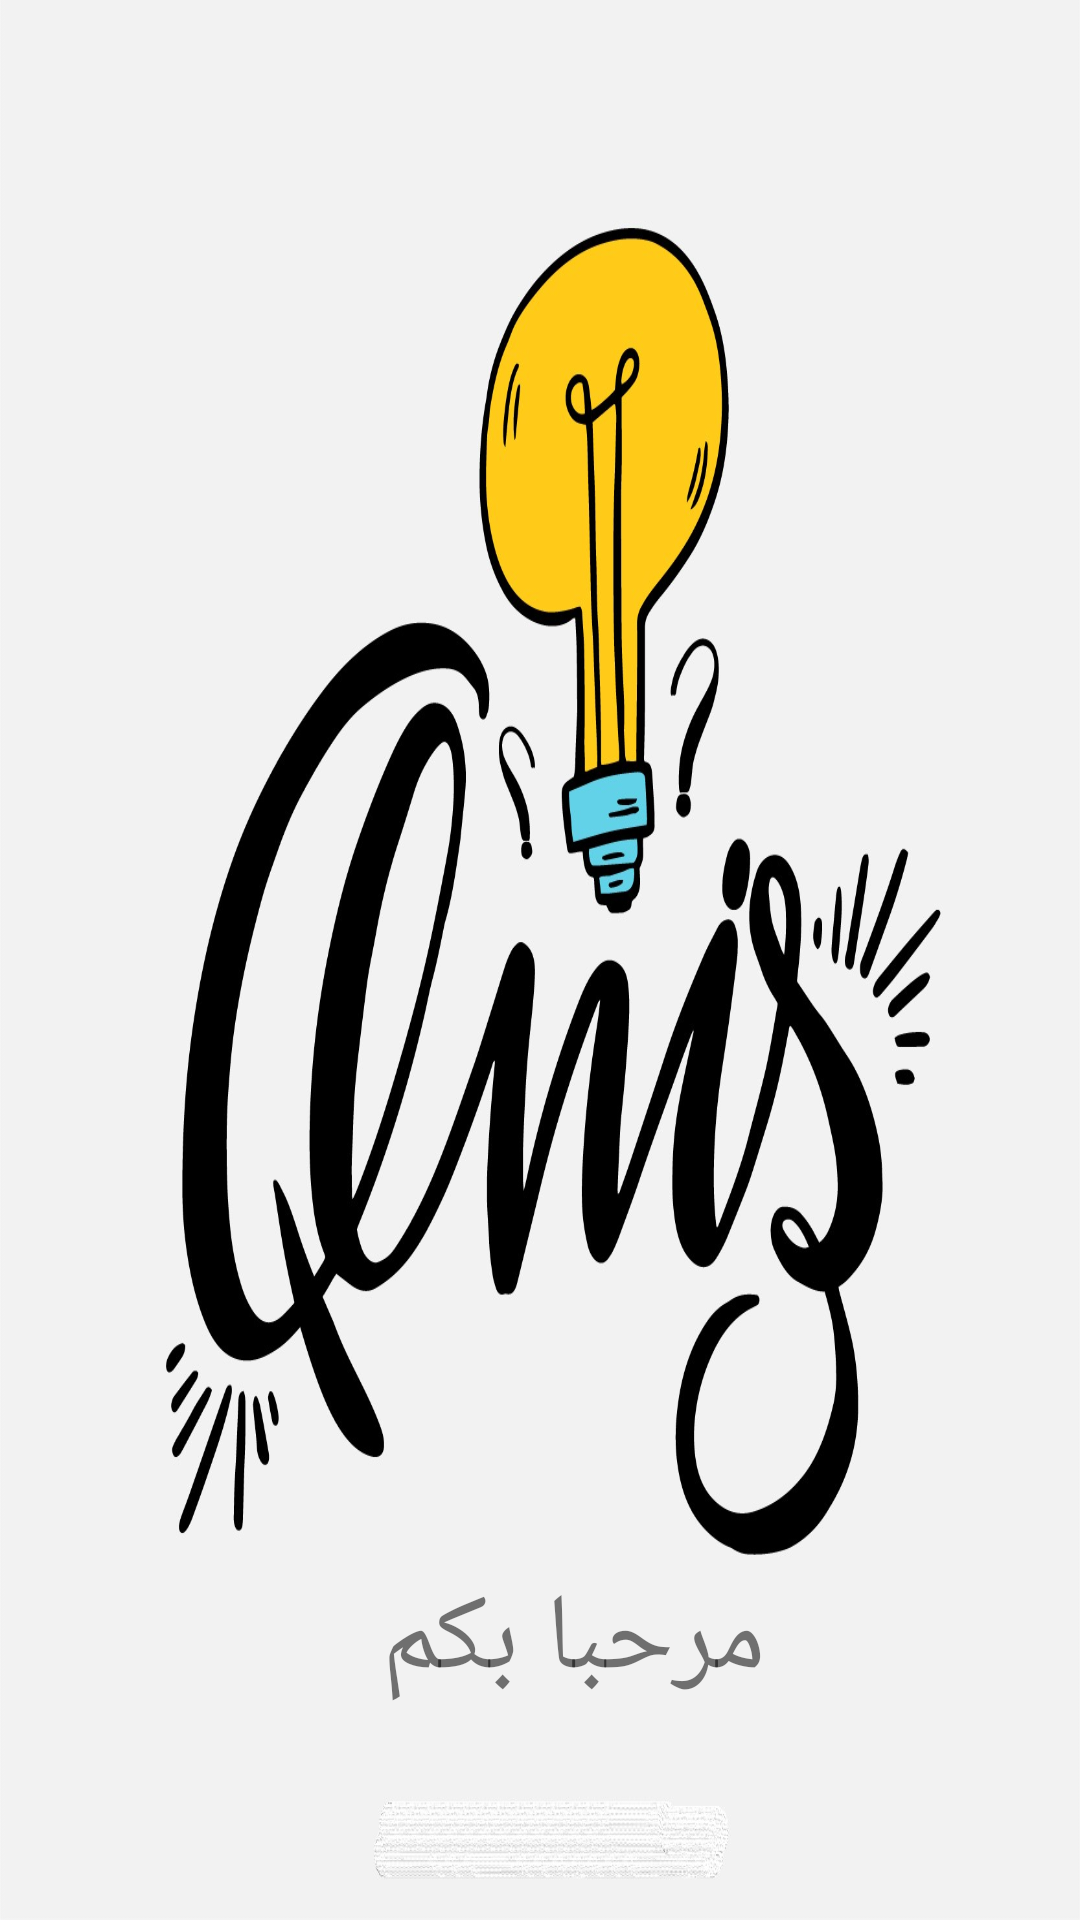

Reconstruct the res/layout file that produces this screen, plus the resources it refers to.
<!-- AndroidManifest.xml: application theme AppTheme -->
<!-- res/layout/activity_princ.xml -->
<?xml version="1.0" encoding="utf-8"?>
<androidx.constraintlayout.widget.ConstraintLayout xmlns:android="http://schemas.android.com/apk/res/android"
    xmlns:app="http://schemas.android.com/apk/res-auto"
    xmlns:tools="http://schemas.android.com/tools"
    android:layout_width="match_parent"
    android:layout_height="match_parent"
    android:background="@drawable/welcom"
    tools:context=".ActivityPrinc">

    <TextView
        android:id="@+id/welcome"
        android:layout_width="wrap_content"
        android:layout_height="wrap_content"
        android:alpha="1"
        android:text="مرحبا بكم"
        android:textSize="36sp"
        app:layout_constraintBottom_toBottomOf="parent"
        app:layout_constraintEnd_toEndOf="parent"
        app:layout_constraintHorizontal_bias="0.548"
        app:layout_constraintStart_toStartOf="parent"
        app:layout_constraintTop_toTopOf="parent"
        app:layout_constraintVertical_bias="0.884" />

</androidx.constraintlayout.widget.ConstraintLayout>
<!-- resources referenced by this layout -->
<resources>
  <!-- drawable welcom: jpg bitmap (drawable, 169803 bytes) -->
</resources>
